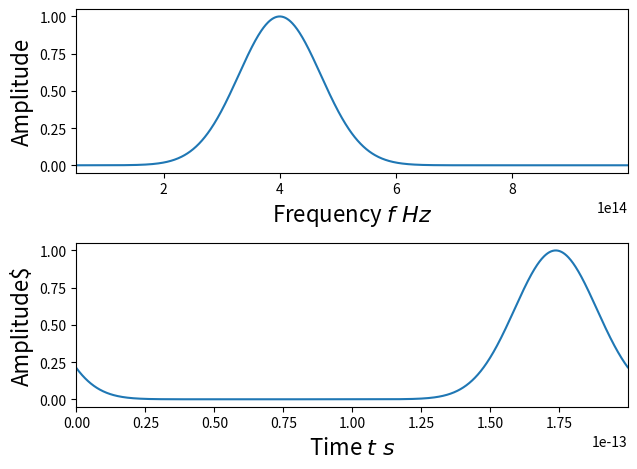

Write the Python code that produced this figure.
import numpy as np
import matplotlib.pyplot as plt

df=0.1e13
f=np.arange(5e13,10e14,df)
n=len(f)
t=(1/(5*df*n))*np.arange(n)
If=np.exp(-(f-4e14)**2/(4*(5e13)**2))
It=np.fft.fftshift(If)

fig,(ax1,ax2)=plt.subplots(2,1,tight_layout=True)

line1,=ax1.plot(f,If)
ax1.set_xlabel(r'Frequency $f\ Hz$', fontsize=16)
ax1.set_ylabel('Amplitude', fontsize=16)
ax1.set_xlim([min(f),max(f)])

line2,=ax2.plot(t,abs(It))
ax2.set_xlabel(r'Time $t\ s$', fontsize=16)
ax2.set_ylabel('Amplitude$', fontsize=16)
ax2.set_xlim([min(t),max(t)])

plt.show()
